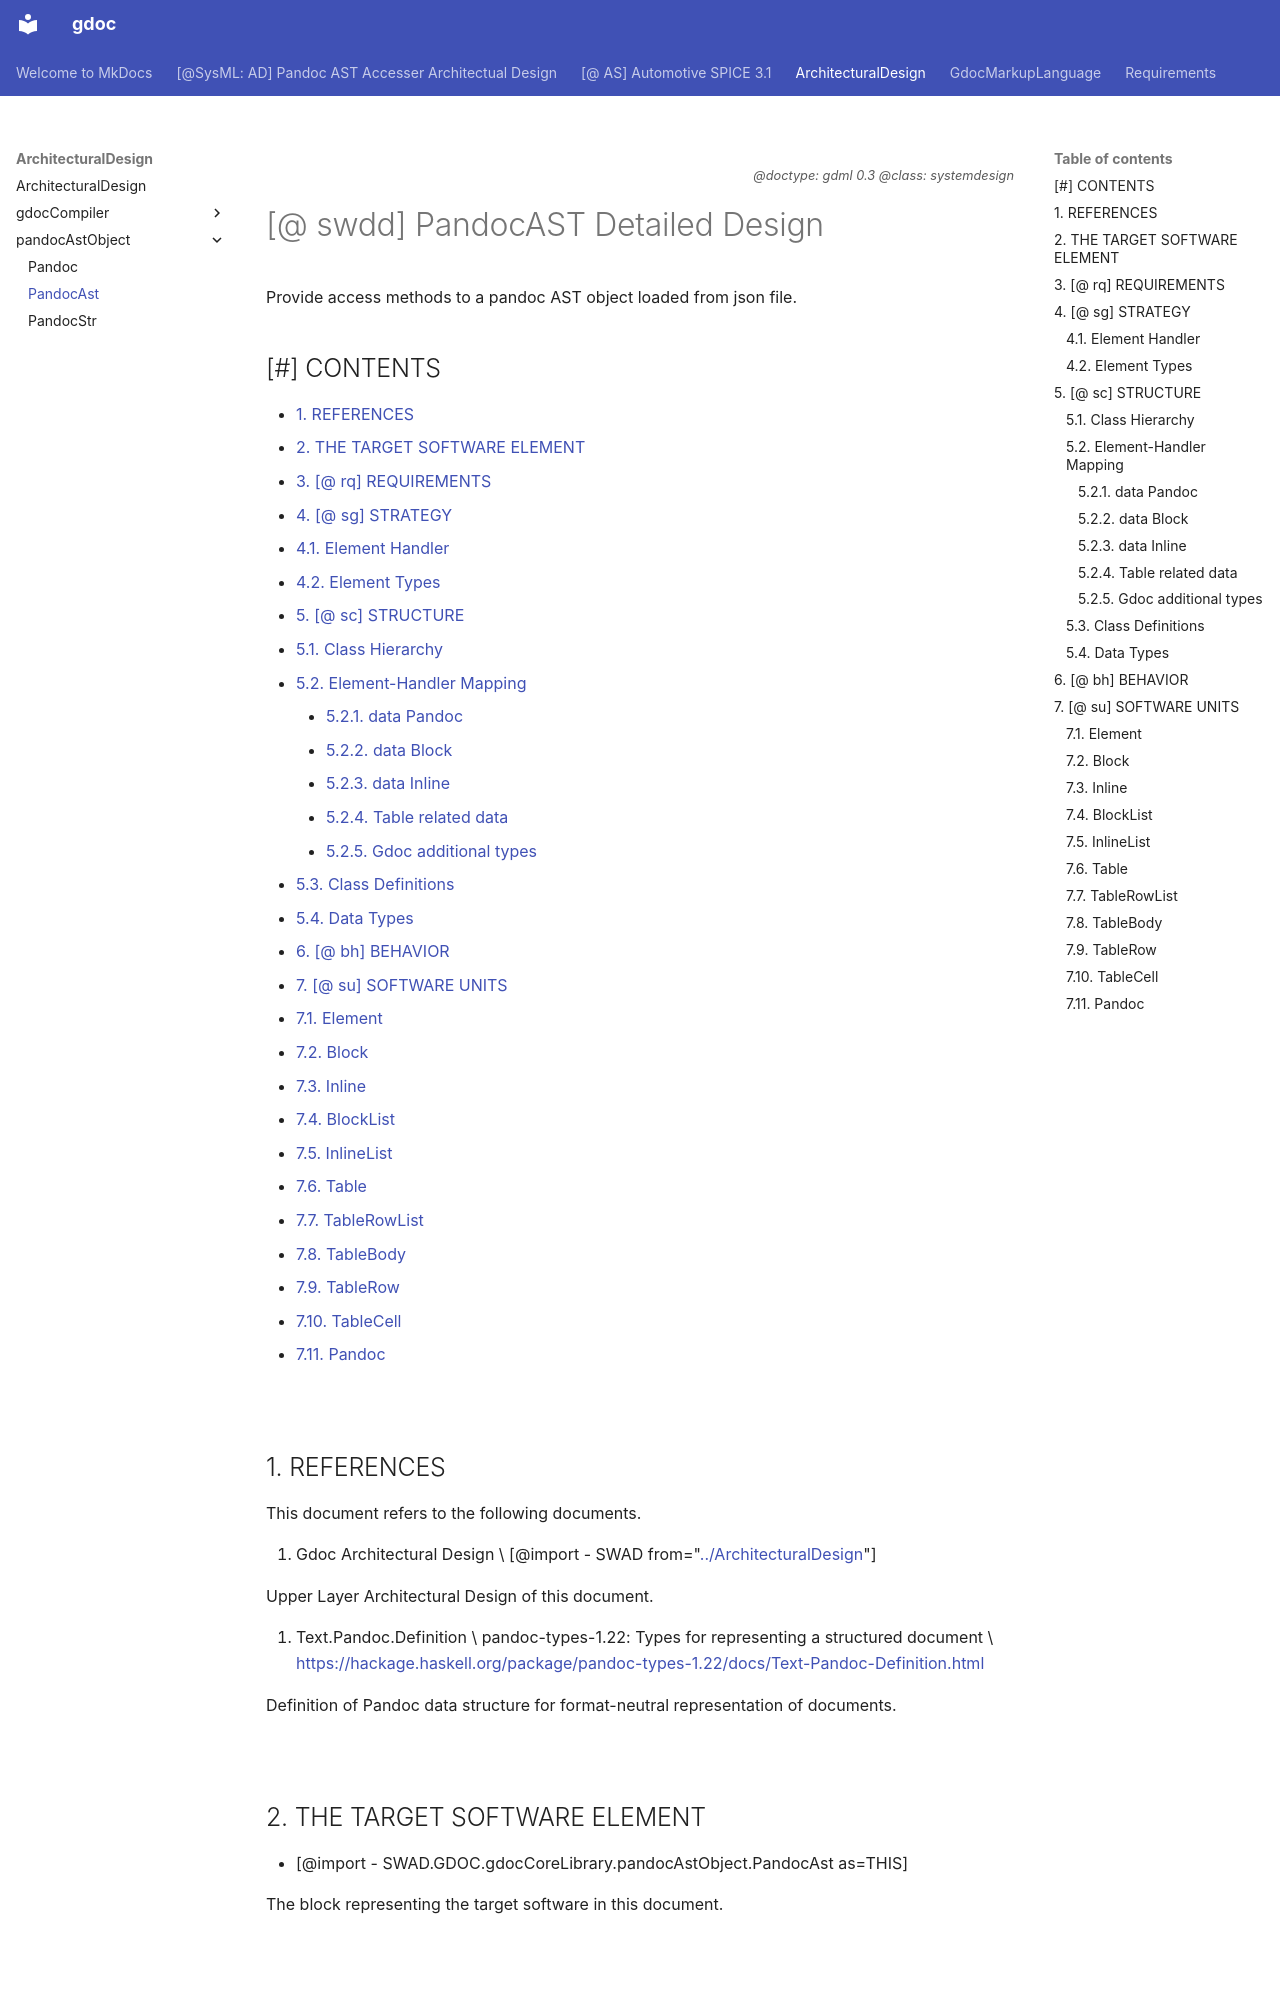

repository: tyskdm/gdoc · page: ArchitecturalDesign/pandocAstObject/PandocAst/index.html · generator: mkdocs

*<div align=right><small>
@doctype: gdml 0.3 @class: systemdesign
</small></div>*

# [@ swdd] PandocAST Detailed Design

Provide access methods to a pandoc AST object loaded from json file.

## \[#\] CONTENTS<!-- omit in toc -->

- [1. REFERENCES](#1-references)
- [2. THE TARGET SOFTWARE ELEMENT](#2-the-target-software-element)
- [3. [@ rq] REQUIREMENTS](#3--rq-requirements)
- [4. [@ sg] STRATEGY](#4--sg-strategy)
  - [4.1. Element Handler](#41-element-handler)
  - [4.2. Element Types](#42-element-types)
- [5. [@ sc] STRUCTURE](#5--sc-structure)
  - [5.1. Class Hierarchy](#51-class-hierarchy)
  - [5.2. Element-Handler Mapping](#52-element-handler-mapping)
    - [5.2.1. data Pandoc](#521-data-pandoc)
    - [5.2.2. data Block](#522-data-block)
    - [5.2.3. data Inline](#523-data-inline)
    - [5.2.4. Table related data](#524-table-related-data)
    - [5.2.5. Gdoc additional types](#525-gdoc-additional-types)
  - [5.3. Class Definitions](#53-class-definitions)
  - [5.4. Data Types](#54-data-types)
- [6. [@ bh] BEHAVIOR](#6--bh-behavior)
- [7. [@ su] SOFTWARE UNITS](#7--su-software-units)
  - [7.1. Element](#71-element)
  - [7.2. Block](#72-block)
  - [7.3. Inline](#73-inline)
  - [7.4. BlockList](#74-blocklist)
  - [7.5. InlineList](#75-inlinelist)
  - [7.6. Table](#76-table)
  - [7.7. TableRowList](#77-tablerowlist)
  - [7.8. TableBody](#78-tablebody)
  - [7.9. TableRow](#79-tablerow)
  - [7.10. TableCell](#710-tablecell)
  - [7.11. Pandoc](#711-pandoc)

<br>
